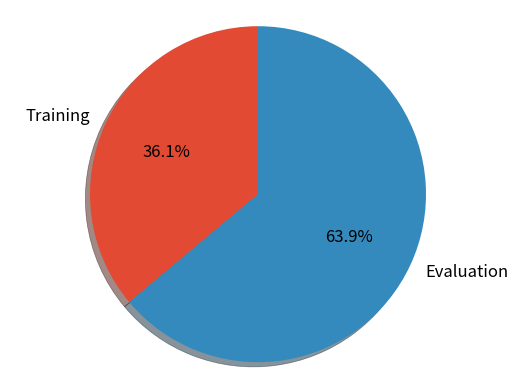

Here is the Python script that generated this plot: (Note: this script raises an exception after producing the figure.)
import matplotlib.pyplot as plt

plt.style.use("ggplot")
plt.rcParams["font.size"] = 12

root_path = '/home/<user>/wangyunpan/gnns-project/optimize-pygs/neuroc_pygs/sec4_time/exp_figs'
# Pie chart, where the slices will be ordered and plotted counter-clockwise:
labels = 'Training', 'Evaluation'
xs = [3.03089526, 5.36482068]
sizes = [100 * i / sum(xs) for i in xs]
# sizes = [15, 30, 45, 10]
explode = (0, 0)  # only "explode" the 2nd slice (i.e. 'Hogs')

fig1, ax1 = plt.subplots()
ax1.pie(sizes, explode=explode, labels=labels, autopct='%1.1f%%',
        shadow=True, startangle=90)
ax1.axis('equal')  # Equal aspect ratio ensures that pie is drawn as a circle.

fig1.savefig(root_path + '/exp_epoch_motivation_sampling.png')